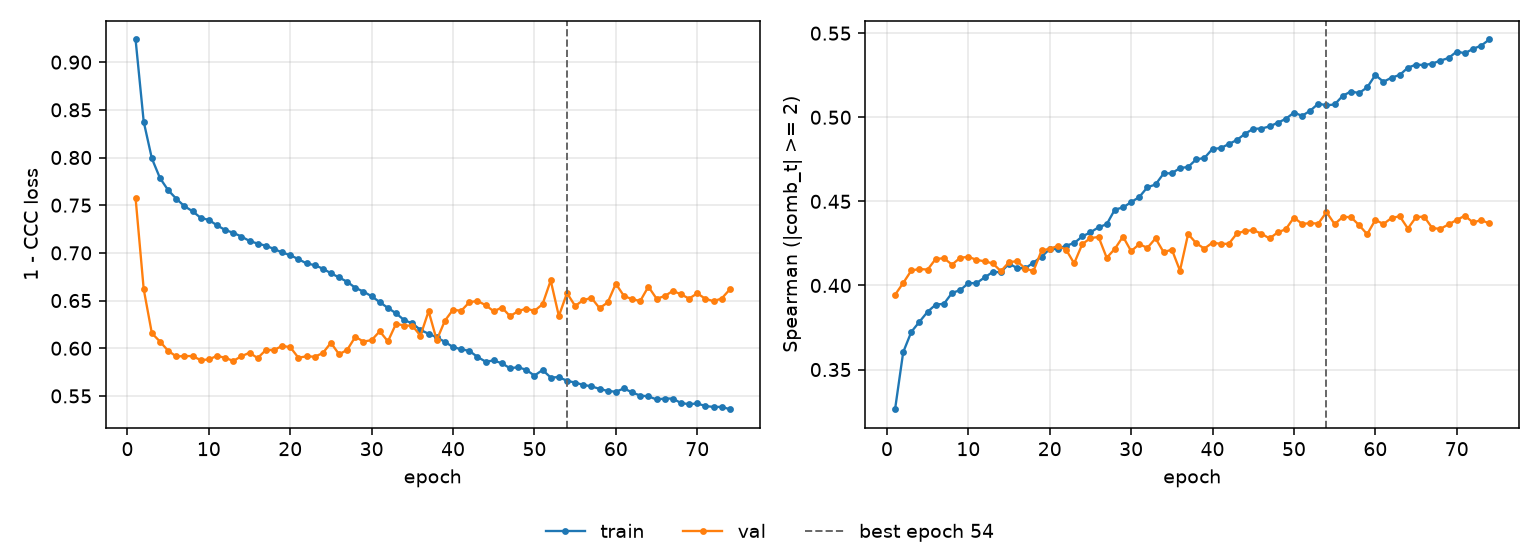

Values plotted in this chart, from the file beside it:
epoch, tr_loss, vl_loss, tr_sp, vl_sp, is_best
1, 0.9238, 0.7576, 0.3264, 0.3944, False
2, 0.8375, 0.6619, 0.3604, 0.4015, False
3, 0.7991, 0.6158, 0.3724, 0.4089, False
4, 0.7784, 0.607, 0.3784, 0.4098, False
5, 0.7658, 0.5974, 0.3844, 0.4094, False
6, 0.7568, 0.5914, 0.3887, 0.4158, False
7, 0.749, 0.5918, 0.3891, 0.4162, False
8, 0.7437, 0.5918, 0.3956, 0.4124, False
9, 0.7368, 0.5876, 0.3972, 0.4165, False
10, 0.7345, 0.5883, 0.4014, 0.417, False
11, 0.7289, 0.592, 0.4014, 0.4153, False
12, 0.724, 0.59, 0.4048, 0.4143, False
13, 0.721, 0.5866, 0.408, 0.4131, False
14, 0.7171, 0.5916, 0.4079, 0.4085, False
15, 0.7125, 0.5953, 0.4129, 0.4139, False
16, 0.7097, 0.5897, 0.4103, 0.4144, False
17, 0.7075, 0.5981, 0.4102, 0.41, False
18, 0.7041, 0.5982, 0.4136, 0.4086, False
19, 0.7004, 0.6024, 0.4171, 0.4208, False
20, 0.6976, 0.6012, 0.4217, 0.4218, False
21, 0.6934, 0.5901, 0.4217, 0.4235, False
22, 0.6889, 0.5915, 0.4237, 0.4214, False
23, 0.6872, 0.5912, 0.4252, 0.4131, False
24, 0.6834, 0.5949, 0.4292, 0.4246, False
25, 0.6786, 0.6057, 0.4316, 0.4281, False
26, 0.6742, 0.5937, 0.4346, 0.4289, False
27, 0.6697, 0.5983, 0.4364, 0.4165, False
28, 0.6634, 0.612, 0.4451, 0.4218, False
29, 0.6594, 0.6069, 0.4464, 0.4291, False
30, 0.6545, 0.6086, 0.4495, 0.4204, False
31, 0.6484, 0.6178, 0.4526, 0.4246, False
32, 0.6423, 0.6072, 0.4584, 0.4223, False
33, 0.6366, 0.6257, 0.46, 0.428, False
34, 0.6295, 0.6238, 0.4666, 0.4197, False
35, 0.6261, 0.6236, 0.4667, 0.4214, False
36, 0.6192, 0.6132, 0.4698, 0.4088, False
37, 0.6152, 0.6389, 0.4704, 0.4306, False
38, 0.6114, 0.6085, 0.475, 0.4251, False
39, 0.6067, 0.6289, 0.4758, 0.4219, False
40, 0.6013, 0.6404, 0.4812, 0.4255, False
41, 0.5989, 0.6392, 0.4816, 0.4247, False
42, 0.5972, 0.6482, 0.4841, 0.4248, False
43, 0.5909, 0.6497, 0.4865, 0.431, False
44, 0.5859, 0.6452, 0.4902, 0.4324, False
45, 0.5872, 0.6388, 0.4931, 0.4329, False
46, 0.5842, 0.6427, 0.4933, 0.4308, False
47, 0.579, 0.6337, 0.4946, 0.4279, False
48, 0.5802, 0.6389, 0.4967, 0.4315, False
49, 0.5773, 0.6417, 0.4991, 0.4334, False
50, 0.5713, 0.6391, 0.5028, 0.4403, False
51, 0.5772, 0.6462, 0.5009, 0.4366, False
52, 0.5693, 0.6711, 0.5039, 0.437, False
53, 0.5697, 0.6338, 0.5081, 0.4368, False
54, 0.5659, 0.6578, 0.5071, 0.4436, True
55, 0.564, 0.6444, 0.5076, 0.4365, False
56, 0.5615, 0.6504, 0.5128, 0.4407, False
57, 0.5601, 0.6529, 0.5153, 0.4406, False
58, 0.5574, 0.6421, 0.5144, 0.4359, False
59, 0.5552, 0.648, 0.5178, 0.4305, False
60, 0.5544, 0.6676, 0.5251, 0.439, False
... 14 more rows
